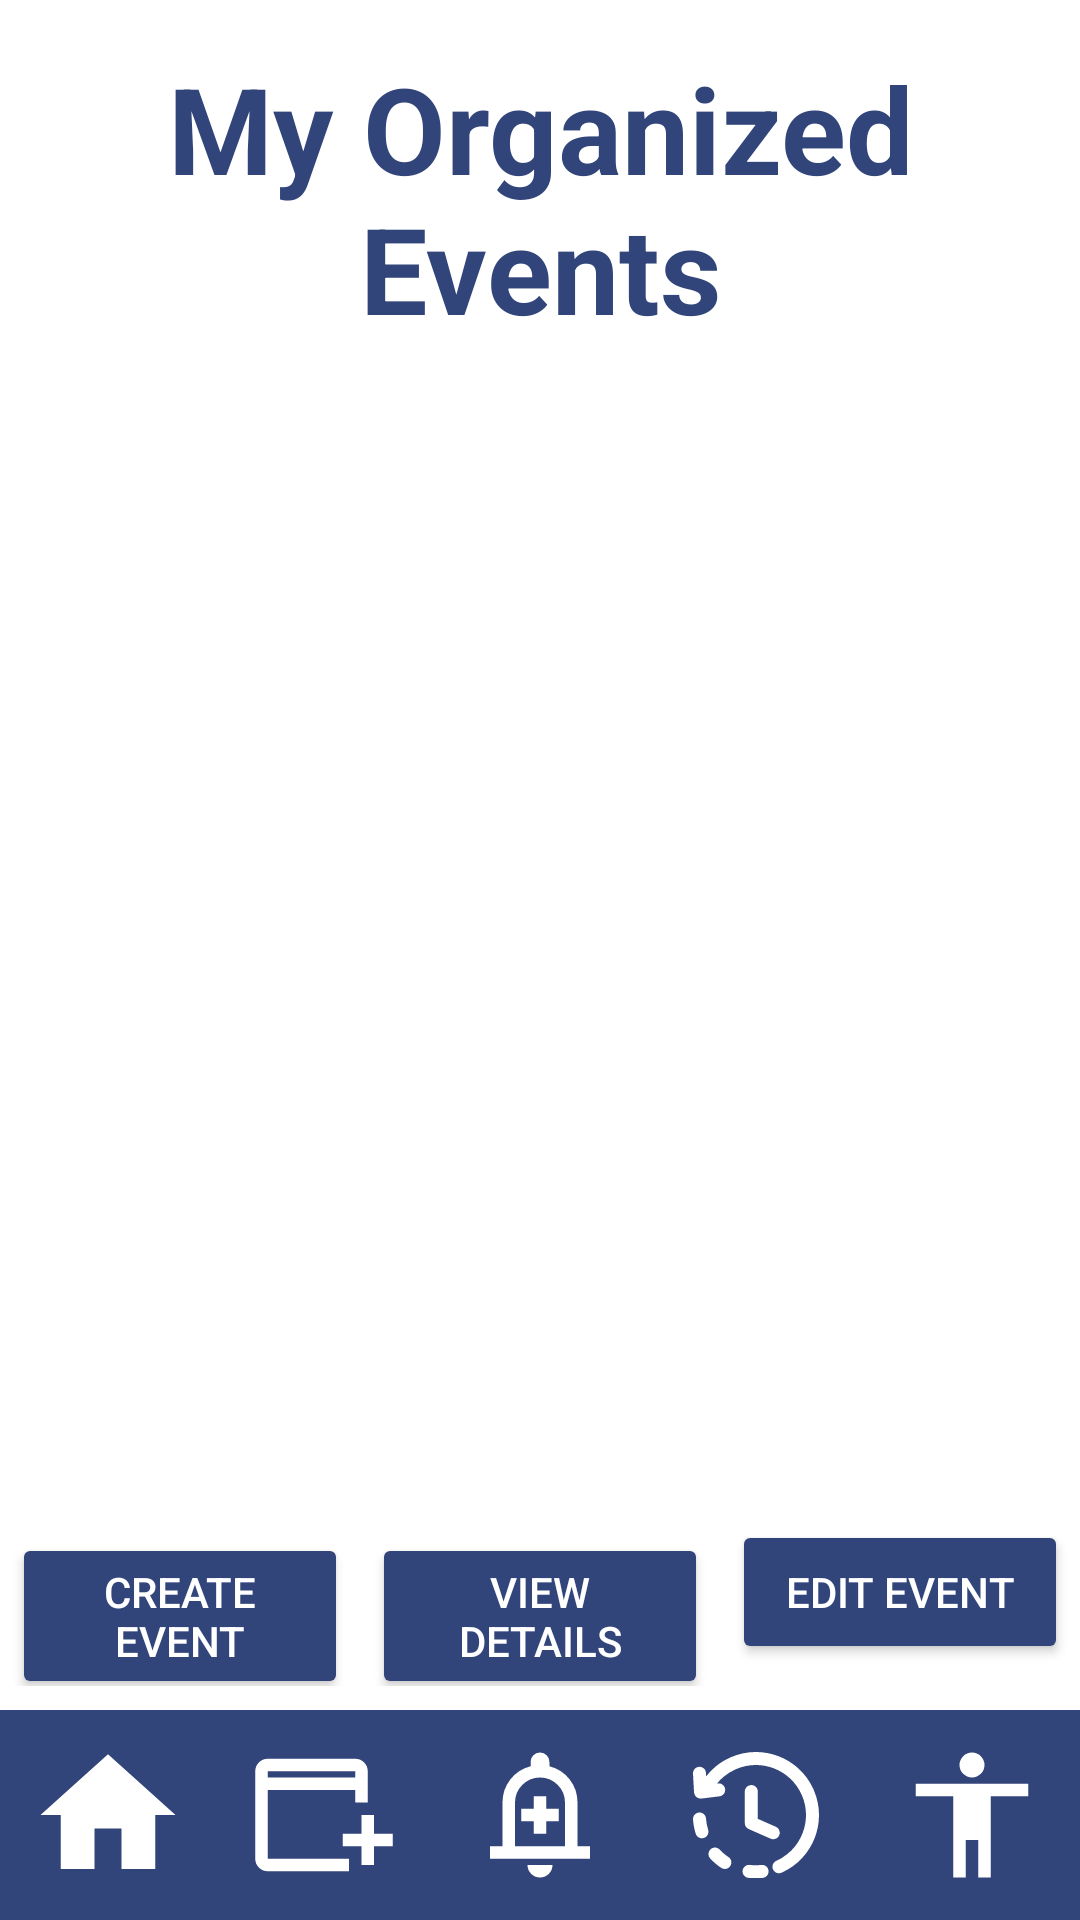

Write the Android layout XML for this screen, with the resource values it uses.
<!-- AndroidManifest.xml: application theme Theme.Lottos -->
<!-- res/layout/fragment_organizer_events_screen.xml -->
<?xml version="1.0" encoding="utf-8"?>
<androidx.constraintlayout.widget.ConstraintLayout
    xmlns:android="http://schemas.android.com/apk/res/android"
    xmlns:tools="http://schemas.android.com/tools"
    xmlns:app="http://schemas.android.com/apk/res-auto"
    android:layout_width="match_parent"
    android:layout_height="match_parent"
    android:background="@color/white"
    tools:context=".organizer.OrganizerEventsScreen">


    <TextView
        android:id="@+id/tvTitle"
        android:layout_width="0dp"
        android:layout_height="wrap_content"
        android:text="My Organized Events"
        android:textAlignment="center"
        android:textColor="@color/navy"
        android:textSize="40sp"
        android:textStyle="bold"
        android:padding="16dp"
        app:layout_constraintTop_toTopOf="parent"
        app:layout_constraintStart_toStartOf="parent"
        app:layout_constraintEnd_toEndOf="parent" />

    <androidx.recyclerview.widget.RecyclerView
        android:id="@+id/rvOrganizerEvents"
        android:layout_width="0dp"
        android:layout_height="0dp"
        android:padding="16dp"
        tools:listitem="@layout/item_event"
        app:layout_constraintTop_toBottomOf="@id/tvTitle"
        app:layout_constraintStart_toStartOf="parent"
        app:layout_constraintEnd_toEndOf="parent"
        app:layout_constraintBottom_toTopOf="@id/buttonsRow" />

    <LinearLayout
        android:id="@+id/buttonsRow"
        android:layout_width="0dp"
        android:layout_height="wrap_content"
        android:orientation="horizontal"
        android:paddingStart="4dp"
        android:paddingEnd="4dp"
        android:layout_marginBottom="8dp"
        app:layout_constraintStart_toStartOf="parent"
        app:layout_constraintEnd_toEndOf="parent"
        app:layout_constraintBottom_toTopOf="@id/navigationBar">

        <Button
            android:id="@+id/btnCreateEvent"
            android:layout_width="0dp"
            android:layout_height="wrap_content"
            android:layout_weight="1"
            android:text="Create Event"
            android:backgroundTint="@color/navy"
            android:textColor="@color/white"
            android:layout_marginEnd="4dp" />

        <Button
            android:id="@+id/btnViewEventDetails"
            android:layout_width="0dp"
            android:layout_height="wrap_content"
            android:layout_weight="1"
            android:text="View Details"
            android:backgroundTint="@color/navy"
            android:textColor="@color/white"
            android:layout_marginStart="4dp"
            android:layout_marginEnd="4dp" />

        <Button
            android:id="@+id/btnEditEvent"
            android:layout_width="0dp"
            android:layout_height="wrap_content"
            android:layout_weight="1"
            android:text="Edit Event"
            android:backgroundTint="@color/navy"
            android:textColor="@color/white"
            android:layout_marginStart="4dp" />

    </LinearLayout>

    <LinearLayout
        android:id="@+id/navigationBar"
        android:layout_width="0dp"
        android:layout_height="70dp"
        android:background="@color/navy"
        android:orientation="horizontal"
        android:gravity="center"
        android:weightSum="5"
        app:layout_constraintBottom_toBottomOf="parent"
        app:layout_constraintStart_toStartOf="parent"
        app:layout_constraintEnd_toEndOf="parent">

        <ImageButton
            android:id="@+id/btnBack"
            android:layout_width="0dp"
            android:layout_height="50dp"
            android:layout_weight="1"
            android:background="@android:color/transparent"
            android:src="@drawable/ic_home"
            android:padding="4dp"
            app:tint="@color/white" />

        <ImageButton
            android:id="@+id/btnOpenEvents"
            android:layout_width="0dp"
            android:layout_height="50dp"
            android:layout_weight="1"
            android:background="@android:color/transparent"
            android:src="@drawable/ic_event"
            android:padding="4dp"
            app:tint="@color/white"/>

        <ImageButton
            android:id="@+id/btnNotification"
            android:layout_width="0dp"
            android:layout_height="50dp"
            android:layout_weight="1"
            android:background="@android:color/transparent"
            android:src="@drawable/ic_notification"
            android:padding="4dp"
            app:tint="@color/white" />

        <ImageButton
            android:id="@+id/btnEventHistory"
            android:layout_width="0dp"
            android:layout_height="50dp"
            android:layout_weight="1"
            android:background="@android:color/transparent"
            android:src="@drawable/ic_history"
            android:padding="4dp"
            app:tint="@color/white" />

        <ImageButton
            android:id="@+id/btnProfile"
            android:layout_width="0dp"
            android:layout_height="50dp"
            android:layout_weight="1"
            android:background="@android:color/transparent"
            android:src="@drawable/ic_profile"
            android:padding="4dp"
            app:tint="@color/white" />

    </LinearLayout>

</androidx.constraintlayout.widget.ConstraintLayout>
<!-- res/layout/item_event.xml (included above) -->
<?xml version="1.0" encoding="utf-8"?>
<androidx.constraintlayout.widget.ConstraintLayout xmlns:android="http://schemas.android.com/apk/res/android"
    xmlns:app="http://schemas.android.com/apk/res-auto"
    xmlns:tools="http://schemas.android.com/tools"
    android:layout_width="match_parent"
    android:layout_height="wrap_content"
    android:background="@color/white"
    android:padding="8dp">


    <ImageView
        android:id="@+id/eventImage"
        android:layout_width="0dp"
        android:layout_height="300dp"
        android:adjustViewBounds="true"
        android:scaleType="fitCenter"
        android:src="@drawable/sample_event"
        app:layout_constraintEnd_toEndOf="parent"

        app:layout_constraintStart_toStartOf="parent"
        app:layout_constraintTop_toTopOf="parent" />

    <LinearLayout
        android:id="@+id/info"
        android:orientation="vertical"
        android:layout_width="0dp"
        android:layout_height="wrap_content"
        android:padding="8dp"
        app:layout_constraintTop_toBottomOf="@id/eventImage"
        app:layout_constraintStart_toStartOf="parent"
        app:layout_constraintEnd_toStartOf="@id/btnArrow">

        <TextView
            android:id="@+id/tvEventName"
            android:text="Event Name"
            android:textColor="@color/navy"
            android:textStyle="bold"
            android:textSize="20sp"
            android:layout_width="wrap_content"
            android:layout_height="wrap_content" />

        <TextView
            android:id="@+id/tvTime"
            android:text="Date - Time"
            android:textColor="@color/navy"
            android:textSize="14sp"
            android:layout_width="wrap_content"
            android:layout_height="wrap_content" />

        <TextView
            android:id="@+id/tvLocation"
            android:text="Location"
            android:textColor="@color/navy"
            android:textSize="14sp"
            android:layout_width="wrap_content"
            android:layout_height="wrap_content" />

    </LinearLayout>

    <ImageButton
        android:id="@+id/btnArrow"
        android:layout_width="30dp"
        android:layout_height="30dp"
        android:layout_marginTop="25dp"
        android:layout_marginEnd="25dp"
        android:background="@android:color/transparent"
        android:src="@drawable/ic_right_arrow"
        app:layout_constraintEnd_toEndOf="parent"
        app:layout_constraintTop_toBottomOf="@id/eventImage"
        app:tint="@color/navy" />


</androidx.constraintlayout.widget.ConstraintLayout>
<!-- resources referenced by this layout -->
<resources>
  <color name="navy">#32457a</color>
  <color name="white">#FFFFFFFF</color>
  <!-- drawable ic_event (drawable) -->
  <vector xmlns:android="http://schemas.android.com/apk/res/android" android:height="50dp" android:tint="#000000" android:viewportHeight="960" android:viewportWidth="960" android:width="50dp">
        
      <path android:fillColor="@android:color/white" android:pathData="M720,800L720,680L600,680L600,600L720,600L720,480L800,480L800,600L920,600L920,680L800,680L800,800L720,800ZM120,840Q87,840 63.5,816.5Q40,793 40,760L40,200Q40,167 63.5,143.5Q87,120 120,120L680,120Q713,120 736.5,143.5Q760,167 760,200L760,400L680,400L680,320L120,320L120,760Q120,760 120,760Q120,760 120,760L640,760L640,840L120,840ZM120,240L680,240L680,200Q680,200 680,200Q680,200 680,200L120,200Q120,200 120,200Q120,200 120,200L120,240ZM120,240L120,200Q120,200 120,200Q120,200 120,200L120,200Q120,200 120,200Q120,200 120,200L120,240Z"/>
      
  </vector>
  <!-- drawable ic_history: vector/xml drawable (drawable, 2191 chars, omitted) -->
  <!-- drawable ic_home (drawable) -->
  <vector xmlns:android="http://schemas.android.com/apk/res/android" android:height="54dp" android:tint="#000000" android:viewportHeight="24" android:viewportWidth="24" android:width="54dp">
        
      <path android:fillColor="@android:color/white" android:pathData="M10,20v-6h4v6h5v-8h3L12,3 2,12h3v8z"/>
      
  </vector>
  <!-- drawable ic_notification (drawable) -->
  <vector xmlns:android="http://schemas.android.com/apk/res/android" android:height="50dp" android:tint="#000000" android:viewportHeight="960" android:viewportWidth="960" android:width="50dp">
        
      <path android:fillColor="@android:color/white" android:pathData="M440,600L520,600L520,520L600,520L600,440L520,440L520,360L440,360L440,440L360,440L360,520L440,520L440,600ZM160,760L160,680L240,680L240,400Q240,317 290,252.5Q340,188 420,168L420,140Q420,115 437.5,97.5Q455,80 480,80Q505,80 522.5,97.5Q540,115 540,140L540,168Q620,188 670,252.5Q720,317 720,400L720,680L800,680L800,760L160,760ZM480,460L480,460L480,460L480,460Q480,460 480,460Q480,460 480,460Q480,460 480,460Q480,460 480,460ZM480,880Q447,880 423.5,856.5Q400,833 400,800L560,800Q560,833 536.5,856.5Q513,880 480,880ZM320,680L640,680L640,400Q640,334 593,287Q546,240 480,240Q414,240 367,287Q320,334 320,400L320,680Z"/>
      
  </vector>
  <!-- drawable ic_profile (drawable) -->
  <vector xmlns:android="http://schemas.android.com/apk/res/android" android:height="50dp" android:tint="#000000" android:viewportHeight="960" android:viewportWidth="960" android:width="50dp">
        
      <path android:fillColor="@android:color/white" android:pathData="M480,240Q447,240 423.5,216.5Q400,193 400,160Q400,127 423.5,103.5Q447,80 480,80Q513,80 536.5,103.5Q560,127 560,160Q560,193 536.5,216.5Q513,240 480,240ZM360,880L360,360L120,360L120,280L840,280L840,360L600,360L600,880L520,880L520,640L440,640L440,880L360,880Z"/>
      
  </vector>
  <!-- drawable ic_right_arrow (drawable) -->
  <vector xmlns:android="http://schemas.android.com/apk/res/android" android:autoMirrored="true" android:height="50dp" android:tint="#000000" android:viewportHeight="960" android:viewportWidth="960" android:width="50dp">
        
      <path android:fillColor="@android:color/white" android:pathData="M647,520L160,520L160,440L647,440L423,216L480,160L800,480L480,800L423,744L647,520Z"/>
      
  </vector>
  <style name="Theme.Lottos" parent="Base.Theme.Lottos" />
  <style name="Base.Theme.Lottos" parent="Theme.Material3.DayNight.NoActionBar">
          
          
      </style>
</resources>
